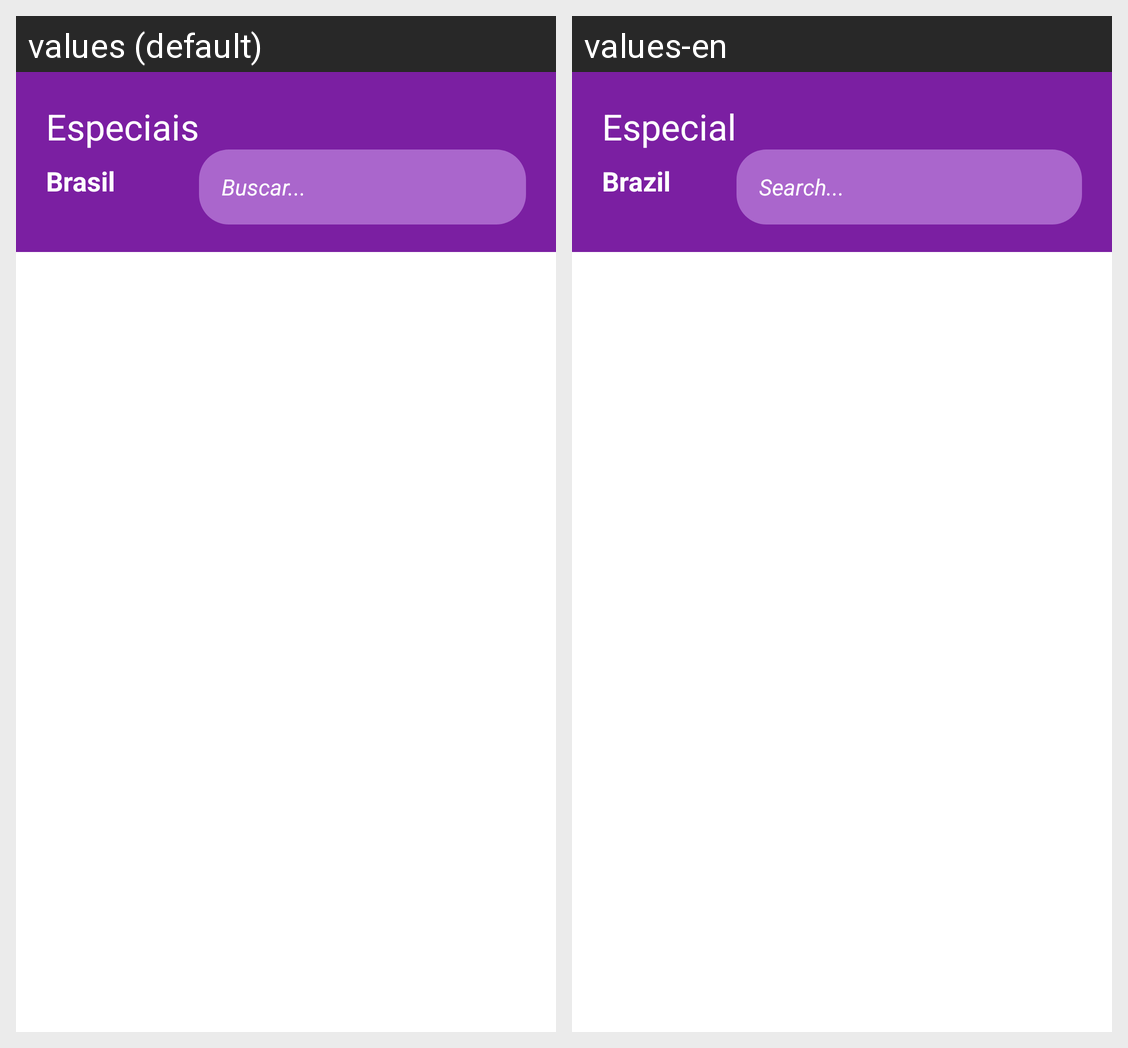

Locale-by-locale string values for the Android screen shown in this grid:
Android screen res/layout/activity_lista_pacotes.xml rendered under 2 locales, left to right: values (default), values-en. Device: Nexus 5 (rendered at 1080×1920; each locale shown at half size, 540×960, under a caption strip naming it); theme Theme.AluraViajens.
Strings drawn on this screen, with the default value and each locale's value (text and hints the layout hard-codes, and strings that could not be matched under every locale, appear in the picture but are not listed):

especiais
  values: Especiais
  values-en: Especial

buscar_edit_text
  values: Buscar...
  values-en: Search...

pais
  values: Brasil
  values-en: Brazil
